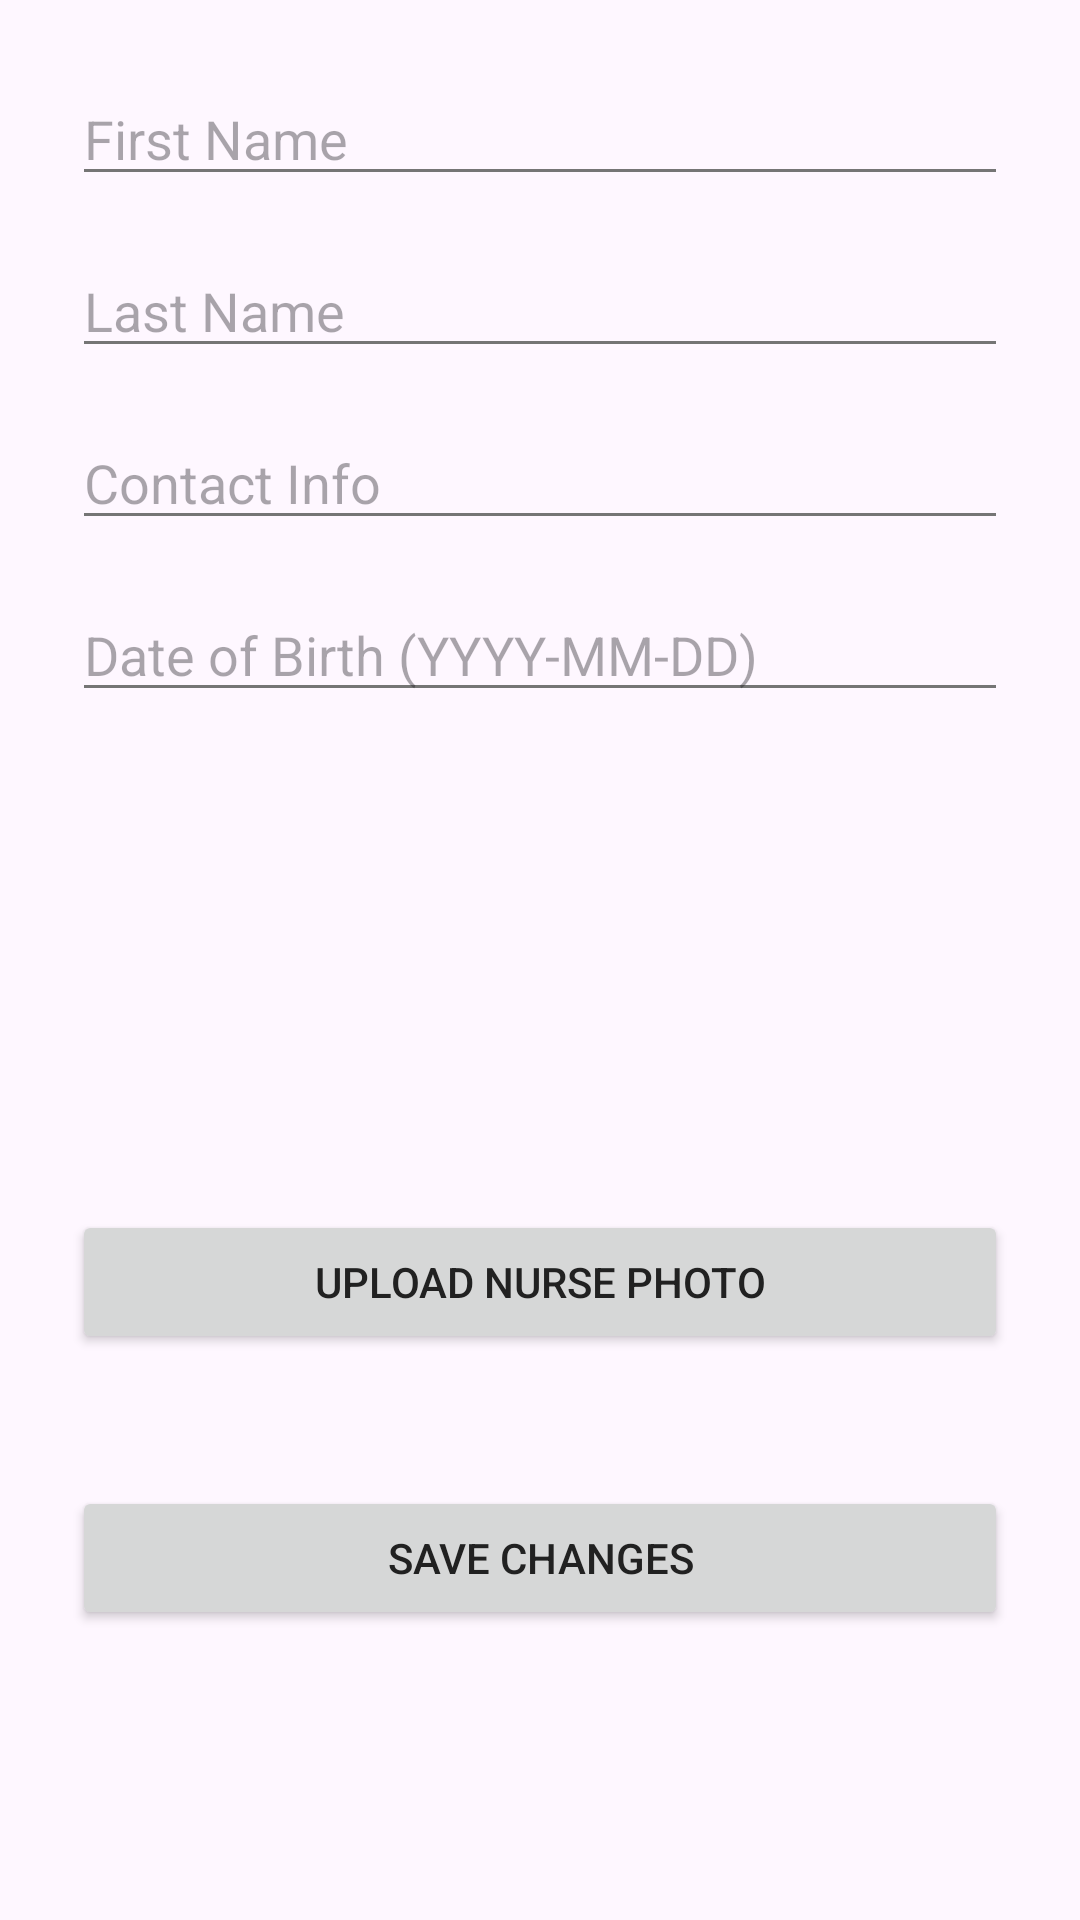

Write the Android layout XML for this screen, with the resource values it uses.
<!-- AndroidManifest.xml: application theme Theme.PillGuard -->
<!-- res/layout/activity_edit_user.xml -->
<?xml version="1.0" encoding="utf-8"?>
<ScrollView xmlns:android="http://schemas.android.com/apk/res/android"
    android:layout_width="match_parent"
    android:layout_height="match_parent"
    android:padding="24dp">

    <LinearLayout
        android:orientation="vertical"
        android:layout_width="match_parent"
        android:layout_height="wrap_content">

        <EditText
            android:id="@+id/etEditFirstName"
            android:layout_width="match_parent"
            android:layout_height="wrap_content"
            android:hint="First Name"/>

        <EditText
            android:id="@+id/etEditLastName"
            android:layout_width="match_parent"
            android:layout_height="wrap_content"
            android:hint="Last Name"
            android:layout_marginTop="16dp"/>

        <EditText
            android:id="@+id/etEditContactInfo"
            android:layout_width="match_parent"
            android:layout_height="wrap_content"
            android:hint="Contact Info"
            android:layout_marginTop="16dp"/>

        <EditText
            android:id="@+id/etEditDateOfBirth"
            android:layout_width="match_parent"
            android:layout_height="wrap_content"
            android:hint="Date of Birth (YYYY-MM-DD)"
            android:layout_marginTop="16dp"/>
        <ImageView
            android:id="@+id/ivPhotoPreview"
            android:layout_width="150dp"
            android:layout_height="150dp"
            android:layout_gravity="center"
            android:layout_marginTop="16dp"
            android:scaleType="centerCrop"
            android:src="@drawable/ic_launcher_background"/>
        <Button
            android:id="@+id/btnUploadPhoto"
            android:layout_width="match_parent"
            android:layout_height="wrap_content"
            android:text="Upload Nurse Photo"
            android:layout_marginBottom="20dp"/>

        <Button
            android:id="@+id/btnSaveChanges"
            android:layout_width="match_parent"
            android:layout_height="wrap_content"
            android:text="Save Changes"
            android:layout_marginTop="24dp"/>
    </LinearLayout>
</ScrollView>
<!-- resources referenced by this layout -->
<resources>
  <style name="Theme.PillGuard" parent="Base.Theme.PillGuard" />
  <style name="Base.Theme.PillGuard" parent="Theme.Material3.DayNight.NoActionBar">
          
          <item name="colorPrimary">@color/primary</item>
          <item name="colorPrimaryDark">@color/primary_dark</item>
          <item name="colorAccent">@color/accent</item>
          <item name="android:textColorPrimary">@color/text_primary</item>
          <item name="android:textColorSecondary">@color/text_secondary</item>
      </style>
  <color name="primary">#3F51B5</color>
  <color name="primary_dark">#303F9F</color>
  <color name="accent">#FF4081</color>
  <color name="text_primary">#212121</color>
  <color name="text_secondary">#757575</color>
</resources>
